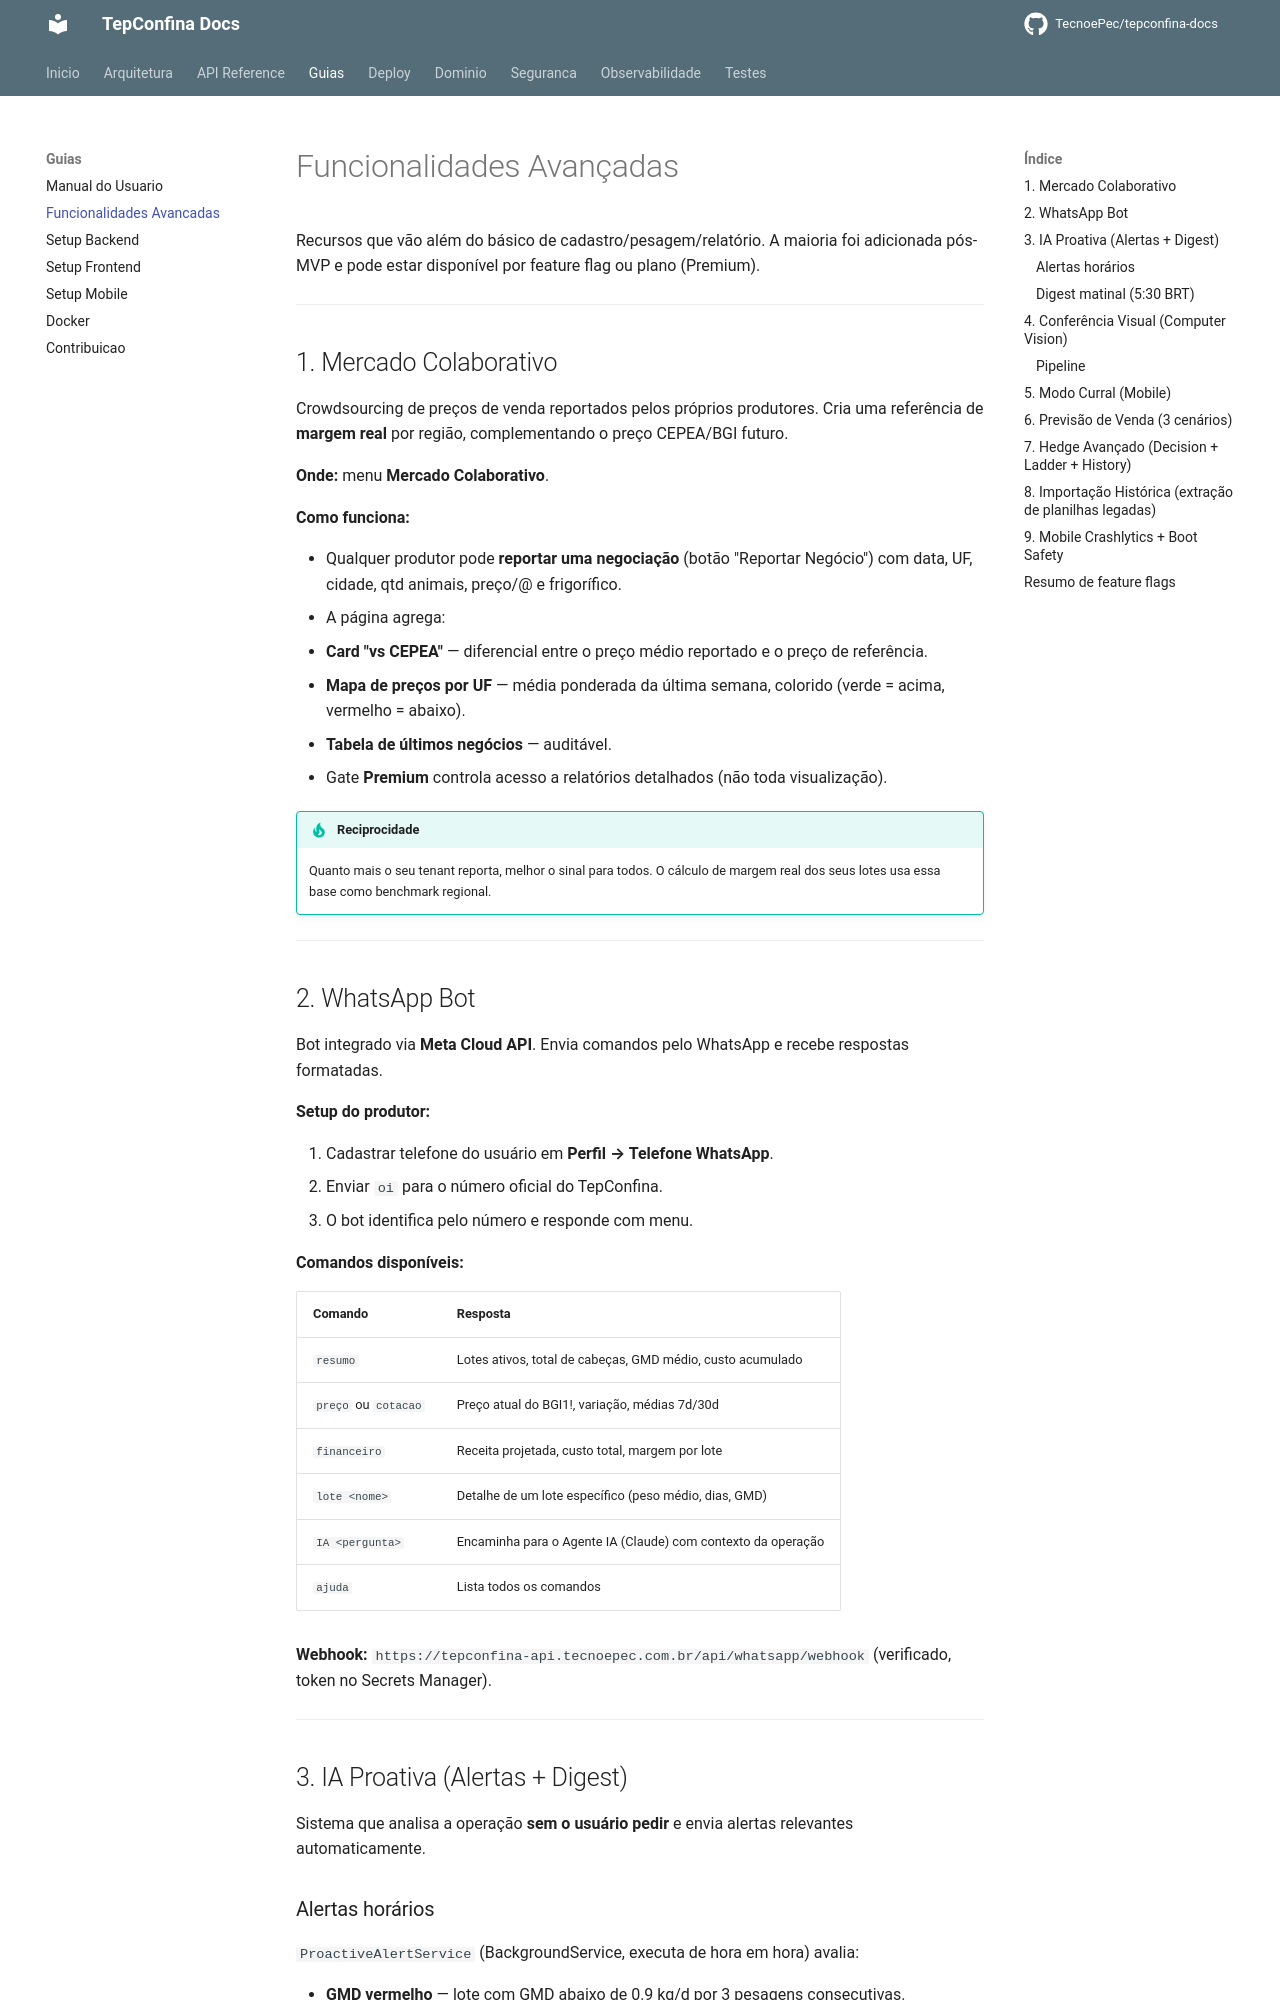

repository: TecnoePec/tepconfina-docs · page: guias/funcionalidades-avancadas/index.html · generator: mkdocs

# Funcionalidades Avançadas

Recursos que vão além do básico de cadastro/pesagem/relatório. A maioria foi adicionada pós-MVP e pode estar disponível por feature flag ou plano (Premium).

---

## 1. Mercado Colaborativo

Crowdsourcing de preços de venda reportados pelos próprios produtores. Cria uma referência de **margem real** por região, complementando o preço CEPEA/BGI futuro.

**Onde:** menu **Mercado Colaborativo**.

**Como funciona:**

- Qualquer produtor pode **reportar uma negociação** (botão "Reportar Negócio") com data, UF, cidade, qtd animais, preço/@ e frigorífico.
- A página agrega:
  - **Card "vs CEPEA"** — diferencial entre o preço médio reportado e o preço de referência.
  - **Mapa de preços por UF** — média ponderada da última semana, colorido (verde = acima, vermelho = abaixo).
  - **Tabela de últimos negócios** — auditável.
- Gate **Premium** controla acesso a relatórios detalhados (não toda visualização).

!!! tip "Reciprocidade"
    Quanto mais o seu tenant reporta, melhor o sinal para todos. O cálculo de margem real dos seus lotes usa essa base como benchmark regional.

---

## 2. WhatsApp Bot

Bot integrado via **Meta Cloud API**. Envia comandos pelo WhatsApp e recebe respostas formatadas.

**Setup do produtor:**

1. Cadastrar telefone do usuário em **Perfil → Telefone WhatsApp**.
2. Enviar `oi` para o número oficial do TepConfina.
3. O bot identifica pelo número e responde com menu.

**Comandos disponíveis:**

| Comando | Resposta |
|---------|----------|
| `resumo` | Lotes ativos, total de cabeças, GMD médio, custo acumulado |
| `preço` ou `cotacao` | Preço atual do BGI1!, variação, médias 7d/30d |
| `financeiro` | Receita projetada, custo total, margem por lote |
| `lote <nome>` | Detalhe de um lote específico (peso médio, dias, GMD) |
| `IA <pergunta>` | Encaminha para o Agente IA (Claude) com contexto da operação |
| `ajuda` | Lista todos os comandos |

**Webhook:** `https://tepconfina-api.tecnoepec.com.br/api/whatsapp/webhook` (verificado, token no Secrets Manager).

---

## 3. IA Proativa (Alertas + Digest)

Sistema que analisa a operação **sem o usuário pedir** e envia alertas relevantes automaticamente.
